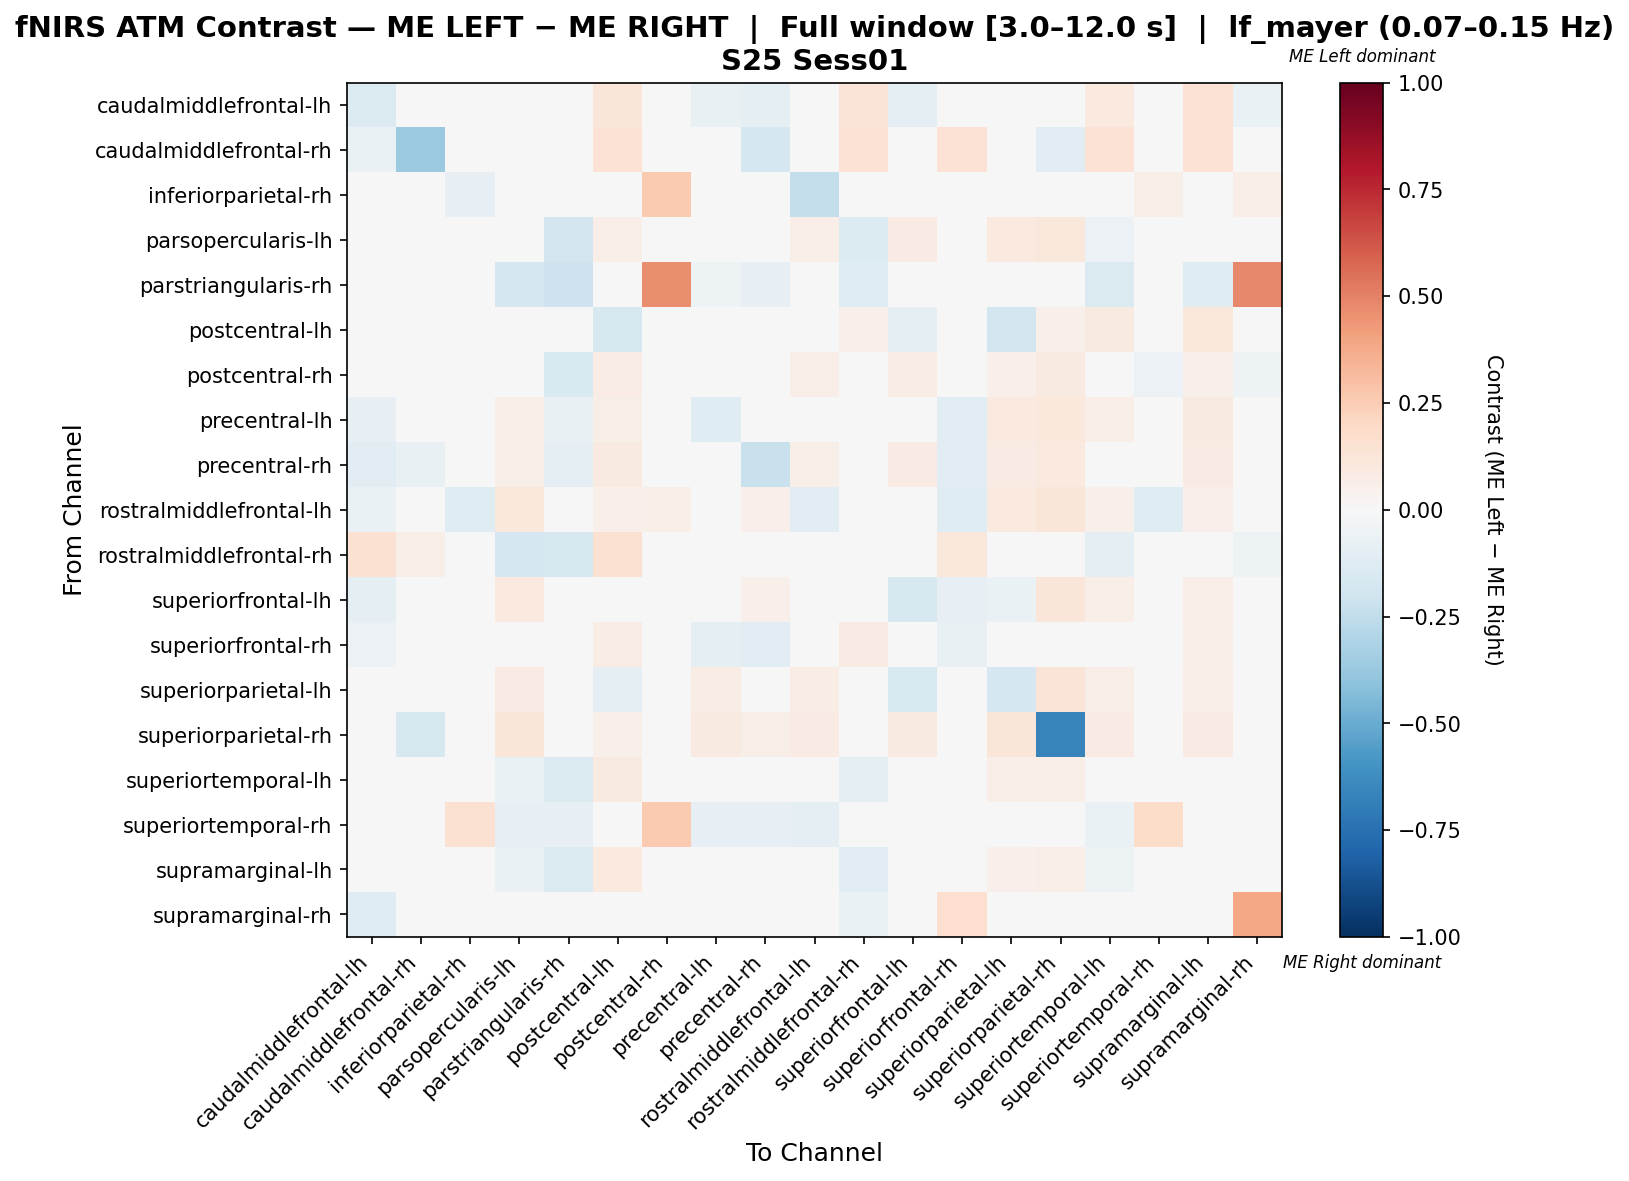

Data behind this chart, as committed beside it:
, caudalmiddlefrontal-lh, caudalmiddlefrontal-rh, inferiorparietal-rh, parsopercularis-lh, parstriangularis-rh, postcentral-lh, postcentral-rh, precentral-lh, precentral-rh, rostralmiddlefrontal-lh, rostralmiddlefrontal-rh, superiorfrontal-lh, superiorfrontal-rh, superiorparietal-lh, superiorparietal-rh, superiortemporal-lh, superiortemporal-rh, supramarginal-lh, supramarginal-rh
caudalmiddlefrontal-lh, -0.1366, -0.02141, 0.0, 0.0, 0.0, 0.1212, 0.008197, -0.07273, -0.09091, 0.01495, 0.1311, -0.09091, -0.02394, -0.01818, 0.0, 0.09836, 0.0, 0.1475, -0.06667
caudalmiddlefrontal-rh, -0.06384, -0.375, 0.0, 0.0, 0.0, 0.1458, 0.0, 0.0, -0.1774, 0.0, 0.1458, 0.0, 0.1458, 0.0, -0.1129, 0.1458, 0.0, 0.1458, 0.0
inferiorparietal-rh, 0.0, 0.0, -0.07816, -0.03448, -0.03448, 0.0, 0.2644, 0.0, 0.0, -0.2414, 0.0, 0.0, 0.0, 0.0, 0.0, 0.0, 0.05747, 0.0, 0.06667
parsopercularis-lh, 0.0, 0.0, 0.0, -0.03798, -0.184, 0.0669, 0.005325, 0.03852, 0.01323, 0.07022, -0.135, 0.08375, 0.01072, 0.09447, 0.1152, -0.06119, -0.03067, -0.03104, -0.0184
parstriangularis-rh, 0.0, 0.0, 0.0, -0.1695, -0.209, -0.00565, 0.4661, -0.05085, -0.08475, 0.0, -0.1186, -0.00565, -0.00565, -0.0113, 0.0, -0.1412, -0.02825, -0.1186, 0.4831
postcentral-lh, 0.0149, 0.02295, 0.0, 0.04928, -0.02941, -0.1613, 0.01321, 0.02633, 0.02305, 0.03607, 0.05246, -0.08645, 0.02792, -0.1861, 0.05246, 0.08862, -0.02941, 0.1149, -0.02941
postcentral-rh, 0.0, 0.0, 0.0008772, -0.04561, -0.15, 0.07105, -0.02807, -0.02895, -0.02895, 0.07018, 0.0, 0.07105, -0.01667, 0.05439, 0.08772, -0.001462, -0.05994, 0.05439, -0.05
precentral-lh, -0.08462, 0.0, 0.0, 0.06215, -0.07692, 0.05729, 0.007998, -0.1207, -0.004721, -0.01052, 0.0, -0.01697, -0.1154, 0.1001, 0.1047, 0.06984, -0.03846, 0.08931, -0.02308
precentral-rh, -0.1071, -0.07143, 0.0, 0.06077, -0.1, 0.08612, 0.04004, 0.03934, -0.223, 0.06218, 0.0, 0.08094, -0.1143, 0.07898, 0.09845, 0.04719, -0.03571, 0.07898, -0.02143
rostralmiddlefrontal-lh, -0.06455, 0.0, -0.1216, 0.1073, 0.0, 0.0515, 0.05579, -0.04309, 0.0515, -0.1164, 0.0, -0.000174, -0.1248, 0.09871, 0.1245, 0.0515, -0.1216, 0.0515, 0.0
rostralmiddlefrontal-rh, 0.1504, 0.06195, 0.0, -0.1709, -0.1624, 0.1504, 0.0, 0.0, 0.0, 0.0, 0.02587, 0.00885, 0.115, 0.0, 0.0, -0.09039, 0.0, -0.03759, -0.05128
superiorfrontal-lh, -0.09489, 0.0, 0.0, 0.09651, -0.0146, -0.008346, 0.04275, -0.01988, 0.0535, 0.02776, 0.003584, -0.1627, -0.08068, -0.0642, 0.1183, 0.06425, -0.0146, 0.06784, -0.0146
superiorfrontal-rh, -0.05975, 0.0443, -0.006211, 0.02555, -0.01242, 0.07607, -0.01242, -0.09938, -0.1056, 0.008216, 0.08228, -0.04898, -0.07064, 0.02555, 0.03797, 0.04478, -0.01863, 0.05743, 0.03188
superiorparietal-lh, -0.03, 0.0, 0.0, 0.08315, -0.03, -0.09801, 0.01893, 0.07398, 0.0281, 0.07034, 0.0, -0.1521, 0.008349, -0.1685, 0.1254, 0.0648, -0.03, 0.06563, -0.03
superiorparietal-rh, 0.0, -0.1591, 0.0, 0.1173, 0.0, 0.05028, 0.0419, 0.08939, 0.05587, 0.0838, 0.0, 0.09218, 0.01676, 0.1201, -0.6705, 0.08101, 0.0, 0.08101, 0.0
superiortemporal-lh, 0.02913, 0.01214, 0.0, -0.06937, -0.1481, 0.08606, -0.0006293, 0.04063, 0.004225, 0.02913, -0.1005, 0.04723, -0.00902, 0.0629, 0.06553, 0.01627, -0.03086, -0.01618, -0.01852
superiortemporal-rh, 0.0, 0.0, 0.1541, -0.07895, -0.07895, -0.01316, 0.265, -0.07895, -0.07895, -0.09211, 0.0, -0.01316, -0.01316, -0.02632, 0.0, -0.06579, 0.1861, -0.02632, -0.03947
supramarginal-lh, 0.04348, 0.01691, 0.0, -0.06522, -0.1449, 0.1014, 0.01449, 0.04831, 0.02415, 0.02899, -0.1063, 0.04589, -0.004831, 0.05314, 0.06522, -0.05072, -0.02174, -0.02657, -0.02174
supramarginal-rh, -0.1196, 0.0, 0.0, -0.04348, -0.04348, -0.01087, -0.04348, -0.04348, -0.04348, 0.0, -0.06522, -0.01087, 0.1641, -0.02174, 0.0, -0.04348, -0.04348, -0.02174, 0.3902
